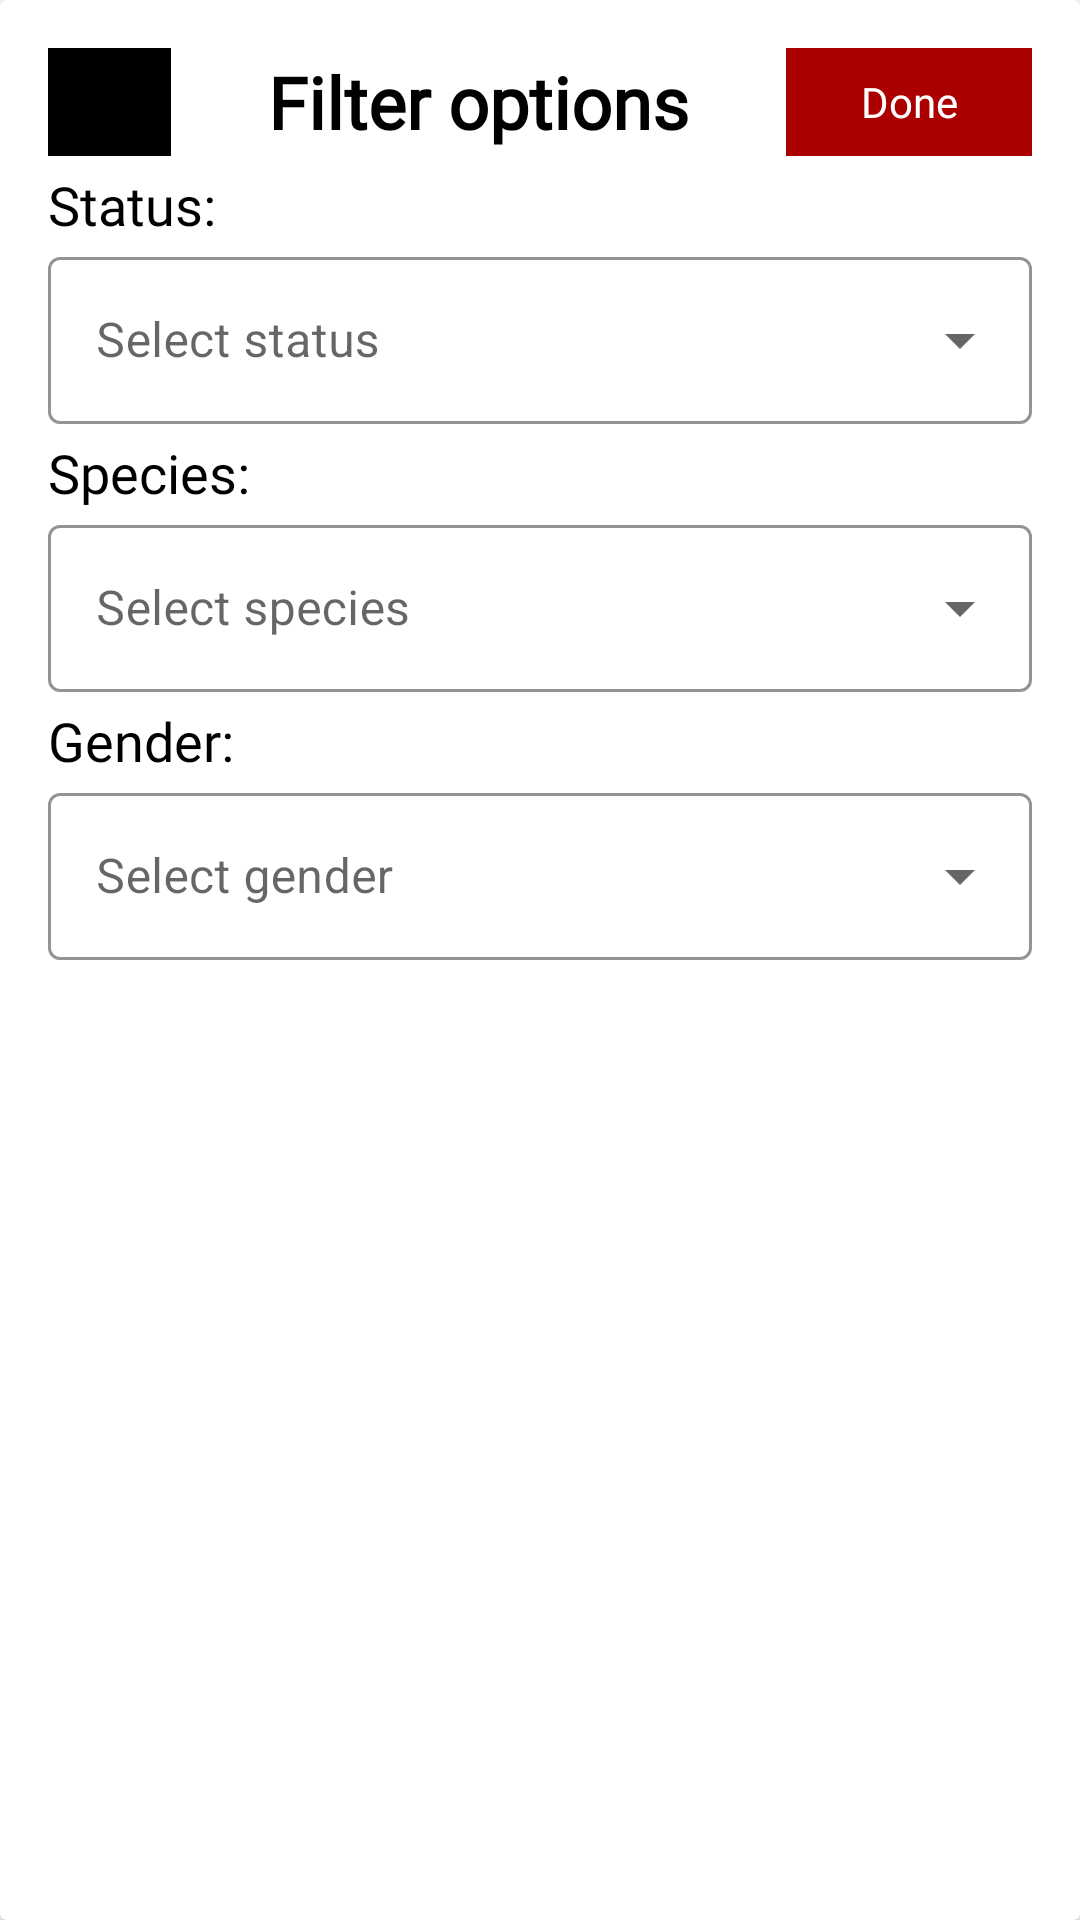

Here is an Android app screen rendered from its layout file. Give the layout XML and the strings, colors and styles it references.
<!-- AndroidManifest.xml: application theme splashScreenTheme -->
<!-- res/layout/filter_character.xml -->
<?xml version="1.0" encoding="utf-8"?>
<androidx.cardview.widget.CardView xmlns:android="http://schemas.android.com/apk/res/android"
    xmlns:app="http://schemas.android.com/apk/res-auto"
    android:id="@+id/bottom_sheet_container"
    android:layout_width="match_parent"
    android:layout_height="match_parent">

    <LinearLayout
        android:layout_width="match_parent"
        android:layout_height="match_parent"
        android:orientation="vertical"
        android:padding="@dimen/default_padding">

        <LinearLayout
            android:layout_width="match_parent"
            android:layout_height="wrap_content"
            android:orientation="horizontal">

            <ImageView
                android:id="@+id/close"
                android:layout_width="0dp"
                android:layout_height="36dp"
                android:layout_weight="1"
                android:background="@color/black"
                android:foreground="@drawable/ic_baseline_close_24" />

            <TextView
                android:layout_width="0dp"
                android:layout_height="36dp"
                android:layout_gravity="center"
                android:layout_weight="5"
                android:fontFamily="@font/alfa_slab_one"
                android:gravity="center"
                android:text="@string/filter_options"
                android:textColor="@color/black"
                android:textSize="@dimen/default_big_text_size"
                android:textStyle="bold" />

            <TextView
                android:id="@+id/done"
                android:layout_width="0dp"
                android:layout_height="36dp"
                android:layout_gravity="center"
                android:layout_weight="2"
                android:background="@color/red"
                android:fontFamily="@font/alfa_slab_one"
                android:gravity="center"
                android:text="@string/done"
                android:textColor="@color/white" />
        </LinearLayout>

        <TextView
            android:layout_width="wrap_content"
            android:layout_height="wrap_content"
            android:layout_marginTop="@dimen/default_space_between_words"
            android:fontFamily="@font/alfa_slab_one"
            android:text="@string/status"
            android:textColor="@color/black"
            android:textSize="@dimen/default_text_size" />

        <com.google.android.material.textfield.TextInputLayout
            style="@style/Widget.MaterialComponents.TextInputLayout.OutlinedBox.ExposedDropdownMenu"
            android:layout_width="match_parent"
            android:layout_height="wrap_content"
            android:gravity="center_vertical"
            android:hint="@string/select_status"
            app:boxStrokeColor="@color/red"
            app:hintTextColor="@color/red">

            <AutoCompleteTextView
                android:id="@+id/auto_complete_status"
                android:layout_width="match_parent"
                android:layout_height="match_parent"
                android:inputType="none" />
        </com.google.android.material.textfield.TextInputLayout>

        <TextView
            android:layout_width="wrap_content"
            android:layout_height="wrap_content"
            android:layout_marginTop="@dimen/default_space_between_words"
            android:fontFamily="@font/alfa_slab_one"
            android:text="@string/species"
            android:textColor="@color/black"
            android:textSize="@dimen/default_text_size" />

        <com.google.android.material.textfield.TextInputLayout
            style="@style/Widget.MaterialComponents.TextInputLayout.OutlinedBox.ExposedDropdownMenu"
            android:layout_width="match_parent"
            android:layout_height="wrap_content"
            android:gravity="center_vertical"
            android:hint="@string/select_species"
            app:boxStrokeColor="@color/red"
            app:hintTextColor="@color/red">

            <AutoCompleteTextView
                android:id="@+id/auto_complete_species"
                android:layout_width="match_parent"
                android:layout_height="match_parent"
                android:inputType="none" />
        </com.google.android.material.textfield.TextInputLayout>

        <TextView
            android:layout_width="wrap_content"
            android:layout_height="wrap_content"
            android:layout_marginTop="@dimen/default_space_between_words"
            android:fontFamily="@font/alfa_slab_one"
            android:text="@string/gender"
            android:textColor="@color/black"
            android:textSize="@dimen/default_text_size" />

        <com.google.android.material.textfield.TextInputLayout
            style="@style/Widget.MaterialComponents.TextInputLayout.OutlinedBox.ExposedDropdownMenu"
            android:layout_width="match_parent"
            android:layout_height="wrap_content"
            android:gravity="center_vertical"
            android:hint="@string/select_gender"
            app:boxStrokeColor="@color/red"
            app:hintTextColor="@color/red">

            <AutoCompleteTextView
                android:id="@+id/auto_complete_gender"
                android:layout_width="match_parent"
                android:layout_height="match_parent"
                android:inputType="none" />
        </com.google.android.material.textfield.TextInputLayout>

    </LinearLayout>

</androidx.cardview.widget.CardView>
<!-- resources referenced by this layout -->
<resources>
  <color name="black">#FF000000</color>
  <color name="red">#AC0000</color>
  <color name="white">#FFFFFFFF</color>
  <dimen name="default_big_text_size">24sp</dimen>
  <dimen name="default_padding">16dp</dimen>
  <dimen name="default_space_between_words">4dp</dimen>
  <dimen name="default_text_size">18sp</dimen>
  <!-- drawable ic_baseline_close_24 (drawable) -->
  <vector android:height="24dp" android:tint="#7A0000"
      android:viewportHeight="24" android:viewportWidth="24"
      android:width="24dp" xmlns:android="http://schemas.android.com/apk/res/android">
      <path android:fillColor="@android:color/white" android:pathData="M19,6.41L17.59,5 12,10.59 6.41,5 5,6.41 10.59,12 5,17.59 6.41,19 12,13.41 17.59,19 19,17.59 13.41,12z"/>
  </vector>
  <string name="done">Done</string>
  <string name="filter_options">Filter options</string>
  <string name="gender">Gender:</string>
  <string name="select_gender">Select gender</string>
  <string name="select_species">Select species</string>
  <string name="select_status">Select status</string>
  <string name="species">Species:</string>
  <string name="status">Status:</string>
  <style name="splashScreenTheme" parent="Theme.MaterialComponents.Light.NoActionBar">
          <item name="android:windowBackground">@drawable/splash_image</item>
          <item name="android:statusBarColor">@color/black</item>
      </style>
  <!-- drawable splash_image (drawable) -->
  <?xml version="1.0" encoding="utf-8"?>
  <layer-list xmlns:android="http://schemas.android.com/apk/res/android">
      <item android:drawable="@android:color/transparent" />
      <item
          android:width="300dp"
          android:height="300dp"
          android:drawable="@drawable/splash"
          android:gravity="center" />
  </layer-list>
</resources>
